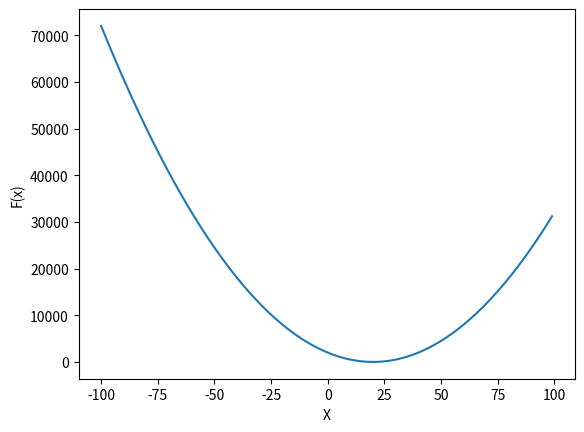

Reproduce this figure in Python.
"""
Created By: Nicholas Ruppel
System Biology Exercise Practice
Week 12 Exercise
Swarn intelegence 
2019/12/25
"""
import random
import math
import matplotlib.pyplot as plt
#Plotting f(x) function from documentation
y = ([5 * (i - 20)**2 for i in range(-100, 100)])
x = [i for i in range(-100, 100)]
plt.plot(x, y)
plt.xlabel("X")
plt.ylabel("F(x)")
plt.show()